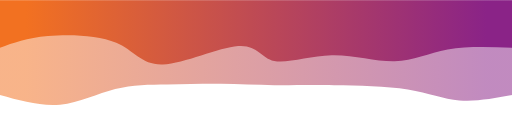
t = 0.00 s
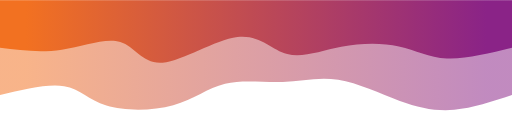
t = 0.75 s
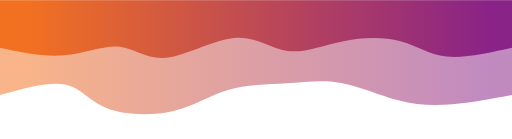
t = 1.25 s
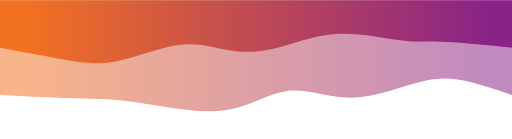
t = 2.00 s
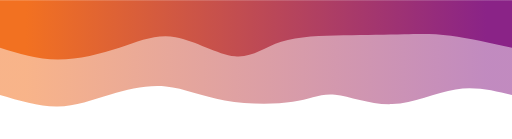
t = 2.75 s
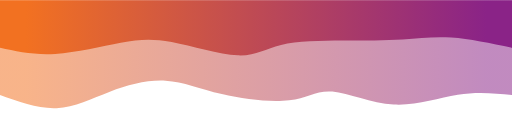
t = 3.25 s

The animated SVG that drew these frames (rendered in a browser with its animation timeline set to each time). Animation: 2 CSS @keyframes rules; one cycle of 4.00 s, repeats indefinitely.

<svg width="100%" height="100%" id="svg" viewBox="0 0 1440 390" xmlns="http://www.w3.org/2000/svg" class="transition duration-300 ease-in-out delay-150"><style>
.path-0{
animation:pathAnim-0 4s;
animation-timing-function: linear;
animation-iteration-count: infinite;
}
@keyframes pathAnim-0{
0%{
d: path("M 0,400 C 0,400 0,133 0,133 C 51.305167098285864,123.52356640769516 102.61033419657173,114.04713281539031 148,118 C 193.38966580342827,121.95286718460969 232.86383031199898,139.33503514613392 293,149 C 353.136169688001,158.66496485386608 433.9343445554322,160.612726600074 500,161 C 566.0656554445678,161.387273399926 617.398791466272,160.21405845357006 668,161 C 718.601208533728,161.78594154642994 768.4704895794796,164.5310395856456 819,165 C 869.5295104205204,165.4689604143544 920.7192502158096,163.66178320384756 970,163 C 1019.2807497841904,162.33821679615244 1066.652509557282,162.82182759896412 1116,150 C 1165.347490442718,137.17817240103588 1216.6707115550623,111.05090640029596 1271,106 C 1325.3292884449377,100.94909359970404 1382.6646442224687,116.97454679985202 1440,133 C 1440,133 1440,400 1440,400 Z");
}
25%{
d: path("M 0,400 C 0,400 0,133 0,133 C 56.901960784313715,111.62952275249722 113.80392156862743,90.25904550499445 167,83 C 220.19607843137257,75.74095449500555 269.6862745098039,82.59334073251941 323,106 C 376.3137254901961,129.4066592674806 433.4509803921568,169.36759156492786 485,181 C 536.5490196078432,192.63240843507214 582.5098039215687,175.93629300776914 637,173 C 691.4901960784313,170.06370699223086 754.5098039215685,180.88723640399556 803,165 C 851.4901960784315,149.11276359600444 885.4509803921568,106.5147613762486 947,85 C 1008.5490196078432,63.48523862375139 1097.686274509804,63.05371809101 1149,88 C 1200.313725490196,112.94628190899 1213.8039215686274,163.2703662597114 1256,175 C 1298.1960784313726,186.7296337402886 1369.0980392156862,159.8648168701443 1440,133 C 1440,133 1440,400 1440,400 Z");
}
50%{
d: path("M 0,400 C 0,400 0,133 0,133 C 60.85889752127267,154.01502034776175 121.71779504254533,175.0300406955235 172,179 C 222.28220495745467,182.9699593044765 261.98771735109136,169.8948575656678 310,155 C 358.01228264890864,140.1051424343322 414.33133555308916,123.39052904180542 469,126 C 523.6686644469108,128.60947095819458 576.686940436552,150.54302626711063 628,145 C 679.313059563448,139.45697373288937 728.9209027007028,106.43736588975212 787,94 C 845.0790972992972,81.56263411024788 911.6294487606364,89.70751017388088 966,98 C 1020.3705512393636,106.29248982611912 1062.5613022567518,114.73259341472438 1109,119 C 1155.4386977432482,123.26740658527562 1206.1253422123564,123.3621161672216 1262,125 C 1317.8746577876436,126.6378838327784 1378.9373288938218,129.8189419163892 1440,133 C 1440,133 1440,400 1440,400 Z");
}
75%{
d: path("M 0,400 C 0,400 0,133 0,133 C 47.73427056357134,142.5070662227155 95.46854112714269,152.01413244543102 154,139 C 212.5314588728573,125.985867554569 281.86010605500064,90.45053644099148 346,92 C 410.13989394499936,93.54946355900852 469.0910346528549,132.18372179060304 507,137 C 544.9089653471451,141.81627820939696 561.7757553335799,112.81457639659638 613,104 C 664.2242446664201,95.18542360340362 749.8059440128252,106.55797262301147 815,126 C 880.1940559871748,145.44202737698853 925.0004686151192,172.95353311135776 976,177 C 1026.9995313848808,181.04646688864224 1084.1921815266987,161.62789493155753 1136,140 C 1187.8078184733013,118.37210506844248 1234.230805278086,94.53488716241213 1284,93 C 1333.769194721914,91.46511283758787 1386.8845973609568,112.23255641879393 1440,133 C 1440,133 1440,400 1440,400 Z");
}
100%{
d: path("M 0,400 C 0,400 0,133 0,133 C 51.305167098285864,123.52356640769516 102.61033419657173,114.04713281539031 148,118 C 193.38966580342827,121.95286718460969 232.86383031199898,139.33503514613392 293,149 C 353.136169688001,158.66496485386608 433.9343445554322,160.612726600074 500,161 C 566.0656554445678,161.387273399926 617.398791466272,160.21405845357006 668,161 C 718.601208533728,161.78594154642994 768.4704895794796,164.5310395856456 819,165 C 869.5295104205204,165.4689604143544 920.7192502158096,163.66178320384756 970,163 C 1019.2807497841904,162.33821679615244 1066.652509557282,162.82182759896412 1116,150 C 1165.347490442718,137.17817240103588 1216.6707115550623,111.05090640029596 1271,106 C 1325.3292884449377,100.94909359970404 1382.6646442224687,116.97454679985202 1440,133 C 1440,133 1440,400 1440,400 Z");
}
}</style><defs><linearGradient id="gradient" x1="0%" y1="50%" x2="100%" y2="50%"><stop offset="5%" stop-color="#8a2387"></stop><stop offset="95%" stop-color="#f27121"></stop></linearGradient></defs><path d="M 0,400 C 0,400 0,133 0,133 C 51.305167098285864,123.52356640769516 102.61033419657173,114.04713281539031 148,118 C 193.38966580342827,121.95286718460969 232.86383031199898,139.33503514613392 293,149 C 353.136169688001,158.66496485386608 433.9343445554322,160.612726600074 500,161 C 566.0656554445678,161.387273399926 617.398791466272,160.21405845357006 668,161 C 718.601208533728,161.78594154642994 768.4704895794796,164.5310395856456 819,165 C 869.5295104205204,165.4689604143544 920.7192502158096,163.66178320384756 970,163 C 1019.2807497841904,162.33821679615244 1066.652509557282,162.82182759896412 1116,150 C 1165.347490442718,137.17817240103588 1216.6707115550623,111.05090640029596 1271,106 C 1325.3292884449377,100.94909359970404 1382.6646442224687,116.97454679985202 1440,133 C 1440,133 1440,400 1440,400 Z" stroke="none" stroke-width="0" fill="url(#gradient)" fill-opacity="0.53" class="transition-all duration-300 ease-in-out delay-150 path-0" transform="rotate(-180 720 200)"></path><style>
.path-1{
animation:pathAnim-1 4s;
animation-timing-function: linear;
animation-iteration-count: infinite;
}
@keyframes pathAnim-1{
0%{
d: path("M 0,400 C 0,400 0,266 0,266 C 63.789369835984715,268.4002466395363 127.57873967196943,270.8004932790726 181,261 C 234.42126032803057,251.19950672092736 277.4744111481071,229.19827352324577 330,228 C 382.5255888518929,226.80172647675423 444.52361573560233,246.40641262794423 507,245 C 569.4763842643977,243.59358737205577 632.4311259094832,221.17607596497717 669,229 C 705.5688740905168,236.82392403502283 715.7518806264645,274.889283512147 770,271 C 824.2481193735355,267.110716487853 922.561351584659,221.2667899864348 982,219 C 1041.438648415341,216.7332100135652 1062.0027130348994,258.0435565421137 1113,280 C 1163.9972869651006,301.9564434578863 1245.4277962757428,304.55898384511033 1305,299 C 1364.5722037242572,293.44101615488967 1402.2861018621286,279.72050807744483 1440,266 C 1440,266 1440,400 1440,400 Z");
}
25%{
d: path("M 0,400 C 0,400 0,266 0,266 C 66.82175360710322,243.72938710075226 133.64350721420644,221.4587742015045 184,228 C 234.35649278579356,234.5412257984955 268.2477247502775,269.8942902947343 314,284 C 359.7522752497225,298.1057097052657 417.3655937846837,290.9640646195585 471,277 C 524.6344062153163,263.0359353804415 574.2899001109877,242.24945122703173 620,255 C 665.7100998890123,267.7505487729683 707.4748057713653,314.03813047231466 773,305 C 838.5251942286347,295.96186952768534 927.8108768035515,231.59802688370945 983,226 C 1038.1891231964485,220.40197311629055 1059.2816870144284,273.5697619928475 1098,283 C 1136.7183129855716,292.4302380071525 1193.0623751387348,258.1229251449007 1253,248 C 1312.9376248612652,237.8770748550993 1376.4688124306326,251.93853742754965 1440,266 C 1440,266 1440,400 1440,400 Z");
}
50%{
d: path("M 0,400 C 0,400 0,266 0,266 C 68.51286225181896,273.051375015415 137.02572450363792,280.10275003082995 186,282 C 234.97427549636208,283.89724996917005 264.4099642372673,280.6403748920952 314,287 C 363.5900357627327,293.3596251079048 433.3344185472931,309.3357504007893 497,305 C 560.6655814527069,300.6642495992107 618.2523615735603,276.0166235047478 668,264 C 717.7476384264397,251.98337649525217 759.656135158466,252.59775558021954 801,260 C 842.343864841534,267.40224441978046 883.1230977925761,281.5923541743742 938,274 C 992.8769022074239,266.4076458256258 1061.8514736712295,237.03282772228386 1120,227 C 1178.1485263287705,216.96717227771614 1225.471007522506,226.27633493649034 1277,236 C 1328.528992477494,245.72366506350966 1384.2644962387471,255.86183253175483 1440,266 C 1440,266 1440,400 1440,400 Z");
}
75%{
d: path("M 0,400 C 0,400 0,266 0,266 C 59.31305956344802,282.0830681958318 118.62611912689604,298.1661363916636 167,306 C 215.37388087310396,313.8338636083364 252.80858305586383,313.4185226291774 300,310 C 347.19141694413617,306.5814773708226 404.13954864964853,300.15977309162656 466,300 C 527.8604513503515,299.84022690837344 594.6332223455419,305.94238500431624 643,289 C 691.3667776544581,272.05761499568376 721.3275619681835,232.0706868911086 772,236 C 822.6724380318165,239.9293131088914 894.056529781724,287.7748674312493 949,303 C 1003.943470218276,318.2251325687507 1042.4463189049202,300.8298433838944 1096,280 C 1149.5536810950798,259.1701566161056 1218.1581945985943,234.90575903317298 1278,232 C 1337.8418054014057,229.09424096682702 1388.9209027007028,247.5471204834135 1440,266 C 1440,266 1440,400 1440,400 Z");
}
100%{
d: path("M 0,400 C 0,400 0,266 0,266 C 63.789369835984715,268.4002466395363 127.57873967196943,270.8004932790726 181,261 C 234.42126032803057,251.19950672092736 277.4744111481071,229.19827352324577 330,228 C 382.5255888518929,226.80172647675423 444.52361573560233,246.40641262794423 507,245 C 569.4763842643977,243.59358737205577 632.4311259094832,221.17607596497717 669,229 C 705.5688740905168,236.82392403502283 715.7518806264645,274.889283512147 770,271 C 824.2481193735355,267.110716487853 922.561351584659,221.2667899864348 982,219 C 1041.438648415341,216.7332100135652 1062.0027130348994,258.0435565421137 1113,280 C 1163.9972869651006,301.9564434578863 1245.4277962757428,304.55898384511033 1305,299 C 1364.5722037242572,293.44101615488967 1402.2861018621286,279.72050807744483 1440,266 C 1440,266 1440,400 1440,400 Z");
}
}</style><defs><linearGradient id="gradient" x1="0%" y1="50%" x2="100%" y2="50%"><stop offset="5%" stop-color="#8a2387"></stop><stop offset="95%" stop-color="#f27121"></stop></linearGradient></defs><path d="M 0,400 C 0,400 0,266 0,266 C 63.789369835984715,268.4002466395363 127.57873967196943,270.8004932790726 181,261 C 234.42126032803057,251.19950672092736 277.4744111481071,229.19827352324577 330,228 C 382.5255888518929,226.80172647675423 444.52361573560233,246.40641262794423 507,245 C 569.4763842643977,243.59358737205577 632.4311259094832,221.17607596497717 669,229 C 705.5688740905168,236.82392403502283 715.7518806264645,274.889283512147 770,271 C 824.2481193735355,267.110716487853 922.561351584659,221.2667899864348 982,219 C 1041.438648415341,216.7332100135652 1062.0027130348994,258.0435565421137 1113,280 C 1163.9972869651006,301.9564434578863 1245.4277962757428,304.55898384511033 1305,299 C 1364.5722037242572,293.44101615488967 1402.2861018621286,279.72050807744483 1440,266 C 1440,266 1440,400 1440,400 Z" stroke="none" stroke-width="0" fill="url(#gradient)" fill-opacity="1" class="transition-all duration-300 ease-in-out delay-150 path-1" transform="rotate(-180 720 200)"></path></svg>
